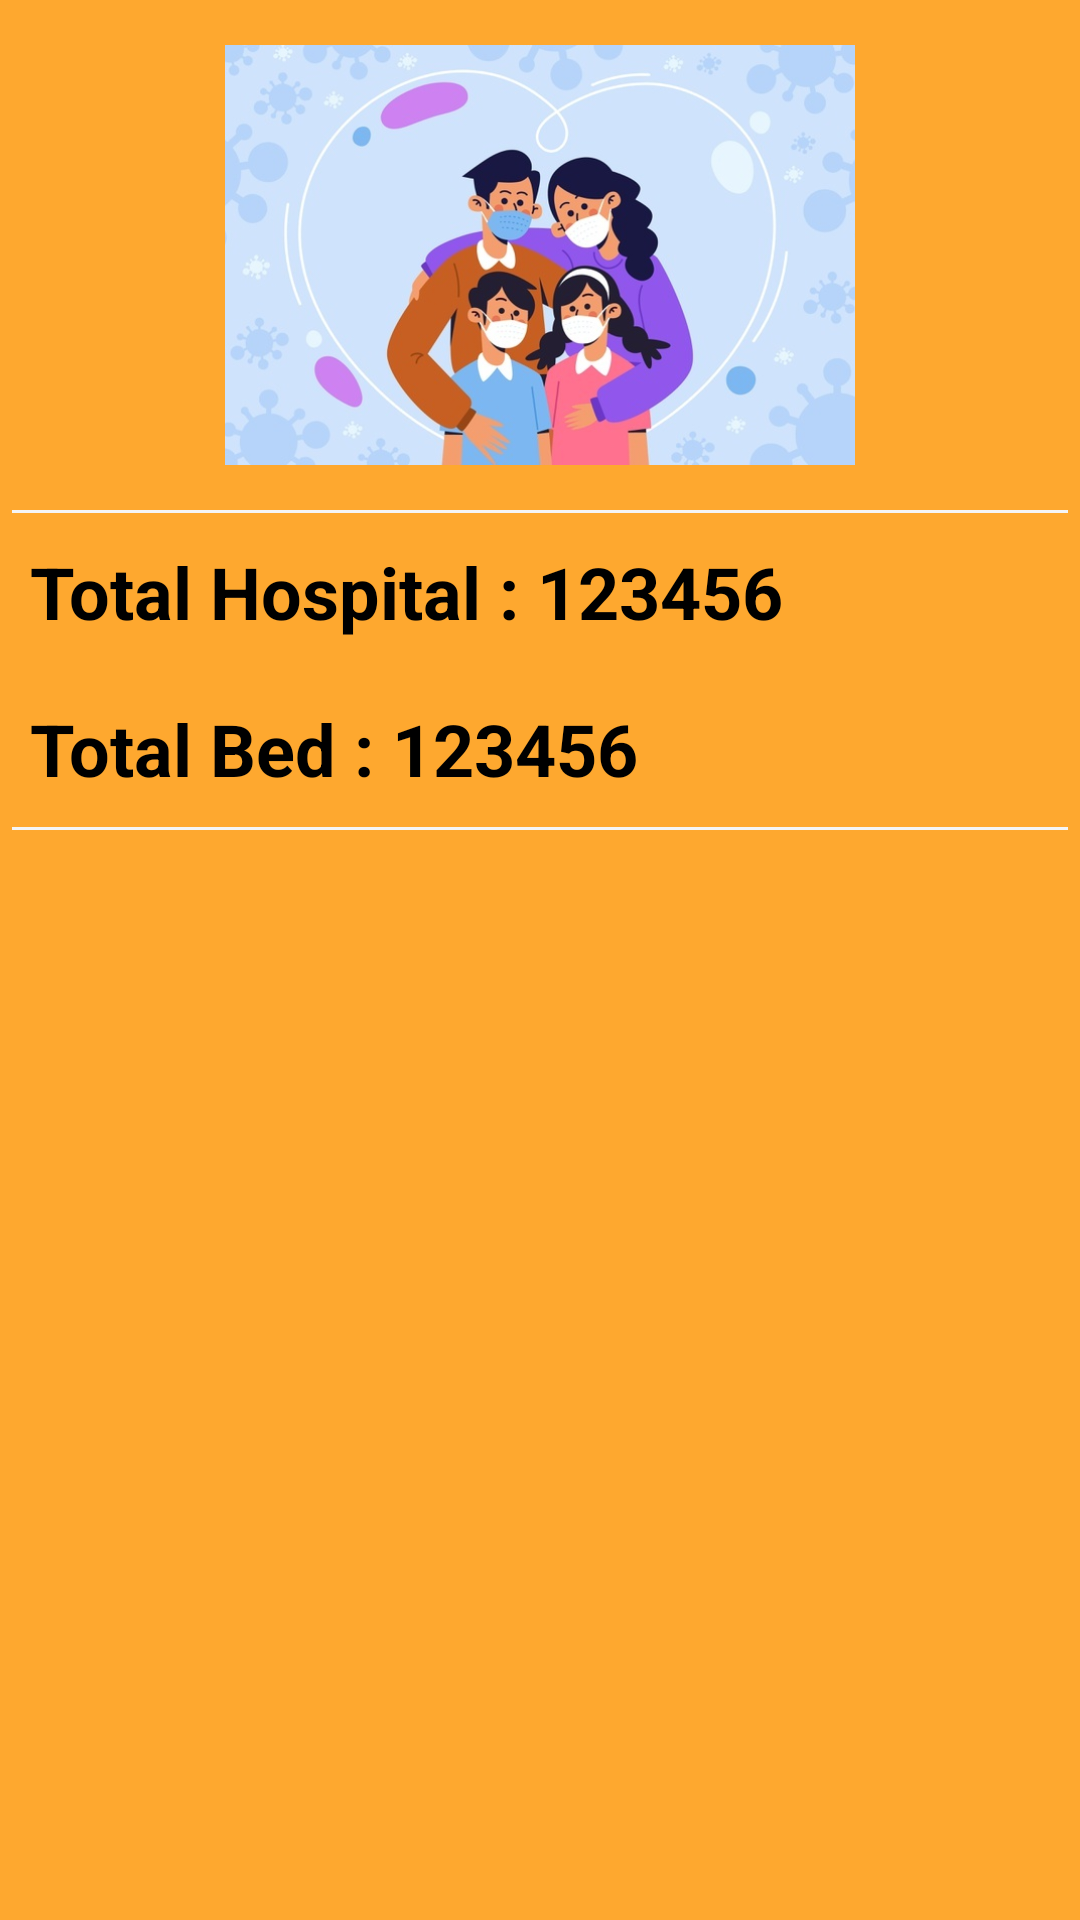

Reconstruct the res/layout file that produces this screen, plus the resources it refers to.
<!-- AndroidManifest.xml: application theme Theme.CoronaStats -->
<!-- res/layout/fragment_hos_and_bed.xml -->
<?xml version="1.0" encoding="utf-8"?>
<ScrollView xmlns:android="http://schemas.android.com/apk/res/android"
    xmlns:tools="http://schemas.android.com/tools"
    android:layout_width="match_parent"
    android:layout_height="match_parent"
    android:background="#FEA82F"
    tools:context=".fragment.HosAndBedFragment">

    <LinearLayout
        android:layout_width="match_parent"
        android:layout_height="match_parent"
        android:orientation="vertical">

    <ImageView
        android:layout_width="match_parent"
        android:layout_height="150dp"
        android:src="@drawable/corona3"
        android:layout_margin="10dp"
        android:padding="5dp"/>
        <View
            android:layout_width="match_parent"
            android:layout_height="1dp"
            android:layout_marginLeft="4dp"
            android:layout_marginRight="4dp"
            android:background="#f5f5f5" />

   

        <TextView
            android:id="@+id/txtTotHos"
    android:layout_width="match_parent"
    android:layout_height="wrap_content"
    android:text="Total Hospital : 123456"
            android:textStyle="bold"
    android:textSize="24sp"
    android:layout_margin="5dp"
    android:padding="5dp"
    android:textColor="@color/black"/>

    <TextView
        android:id="@+id/txtTotBed"
        android:layout_width="match_parent"
        android:layout_height="wrap_content"
        android:text="Total Bed : 123456"
        android:textSize="24sp"
        android:layout_margin="5dp"
        android:textStyle="bold"
        android:padding="5dp"
        android:textColor="@color/black"/>
        <View
            android:layout_width="match_parent"
            android:layout_height="1dp"
            android:layout_marginLeft="4dp"
            android:layout_marginRight="4dp"
            android:background="#f5f5f5" />

        <androidx.recyclerview.widget.RecyclerView
            android:id="@+id/RecyclerDashboard"
            android:layout_width="match_parent"
            android:layout_height="wrap_content"
            android:padding="10dp"
            android:layout_margin="5dp"/>
    </LinearLayout>




</ScrollView>
<!-- resources referenced by this layout -->
<resources>
  <!-- drawable corona3: jpg bitmap (drawable, 58162 bytes) -->
  <style name="Theme.CoronaStats" parent="Theme.MaterialComponents.DayNight.NoActionBar">
          
          <item name="colorPrimary">@color/purple_500</item>
          <item name="colorPrimaryVariant">@color/purple_700</item>
          <item name="colorOnPrimary">@color/white</item>
          
          <item name="colorSecondary">@color/teal_200</item>
          <item name="colorSecondaryVariant">@color/teal_700</item>
          <item name="colorOnSecondary">@color/black</item>
          
          <item name="android:statusBarColor" tools:targetApi="l">?attr/colorPrimaryVariant</item>
          
      </style>
  <!-- not gathered from this repository: default colours our renderer supplied (Android Studio template values) -->
  <color name="purple_500">#FF6200EE</color>
  <color name="purple_700">#FF3700B3</color>
  <color name="teal_200">#FF03DAC5</color>
  <color name="teal_700">#FF018786</color>
  <color name="black">#FF000000</color>
  <color name="white">#FFFFFFFF</color>
</resources>
